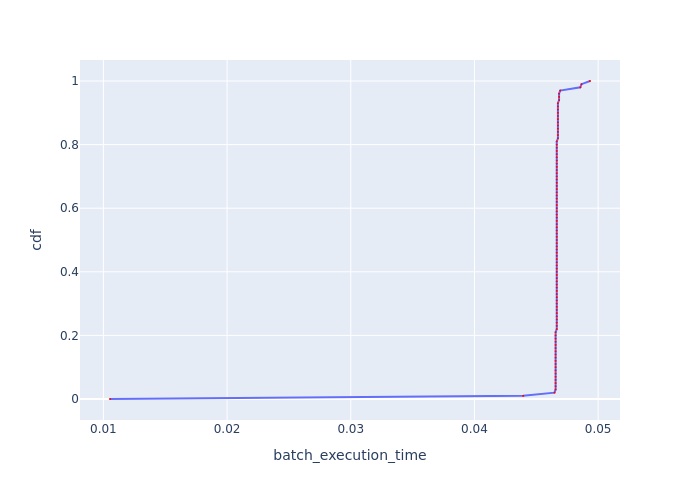

Data behind this chart, as committed beside it:
, cdf, batch_execution_time
0, 0.0, 0.01054
1, 0.01, 0.04394
2, 0.02, 0.04647
3, 0.03, 0.04656
4, 0.04, 0.04656
5, 0.05, 0.04656
6, 0.06, 0.04656
7, 0.07, 0.04656
8, 0.08, 0.04656
9, 0.09, 0.04656
10, 0.1, 0.04656
11, 0.11, 0.04656
12, 0.12, 0.04656
13, 0.13, 0.04656
14, 0.14, 0.04656
15, 0.15, 0.04656
16, 0.16, 0.04656
17, 0.17, 0.04656
18, 0.18, 0.04656
19, 0.19, 0.04656
20, 0.2, 0.04656
21, 0.21, 0.04656
22, 0.22, 0.04665
23, 0.23, 0.04665
24, 0.24, 0.04665
25, 0.25, 0.04665
26, 0.26, 0.04665
27, 0.27, 0.04665
28, 0.28, 0.04665
29, 0.29, 0.04665
30, 0.3, 0.04665
31, 0.31, 0.04665
32, 0.32, 0.04665
33, 0.33, 0.04665
34, 0.34, 0.04665
35, 0.35, 0.04665
36, 0.36, 0.04665
37, 0.37, 0.04665
38, 0.38, 0.04665
39, 0.39, 0.04665
40, 0.4, 0.04665
41, 0.41, 0.04665
42, 0.42, 0.04665
43, 0.43, 0.04665
44, 0.44, 0.04665
45, 0.45, 0.04665
46, 0.46, 0.04665
47, 0.47, 0.04665
48, 0.48, 0.04665
49, 0.49, 0.04665
50, 0.5, 0.04665
51, 0.51, 0.04665
52, 0.52, 0.04665
53, 0.53, 0.04665
54, 0.54, 0.04665
55, 0.55, 0.04665
56, 0.56, 0.04665
57, 0.57, 0.04665
58, 0.58, 0.04665
59, 0.59, 0.04665
... 41 more rows
